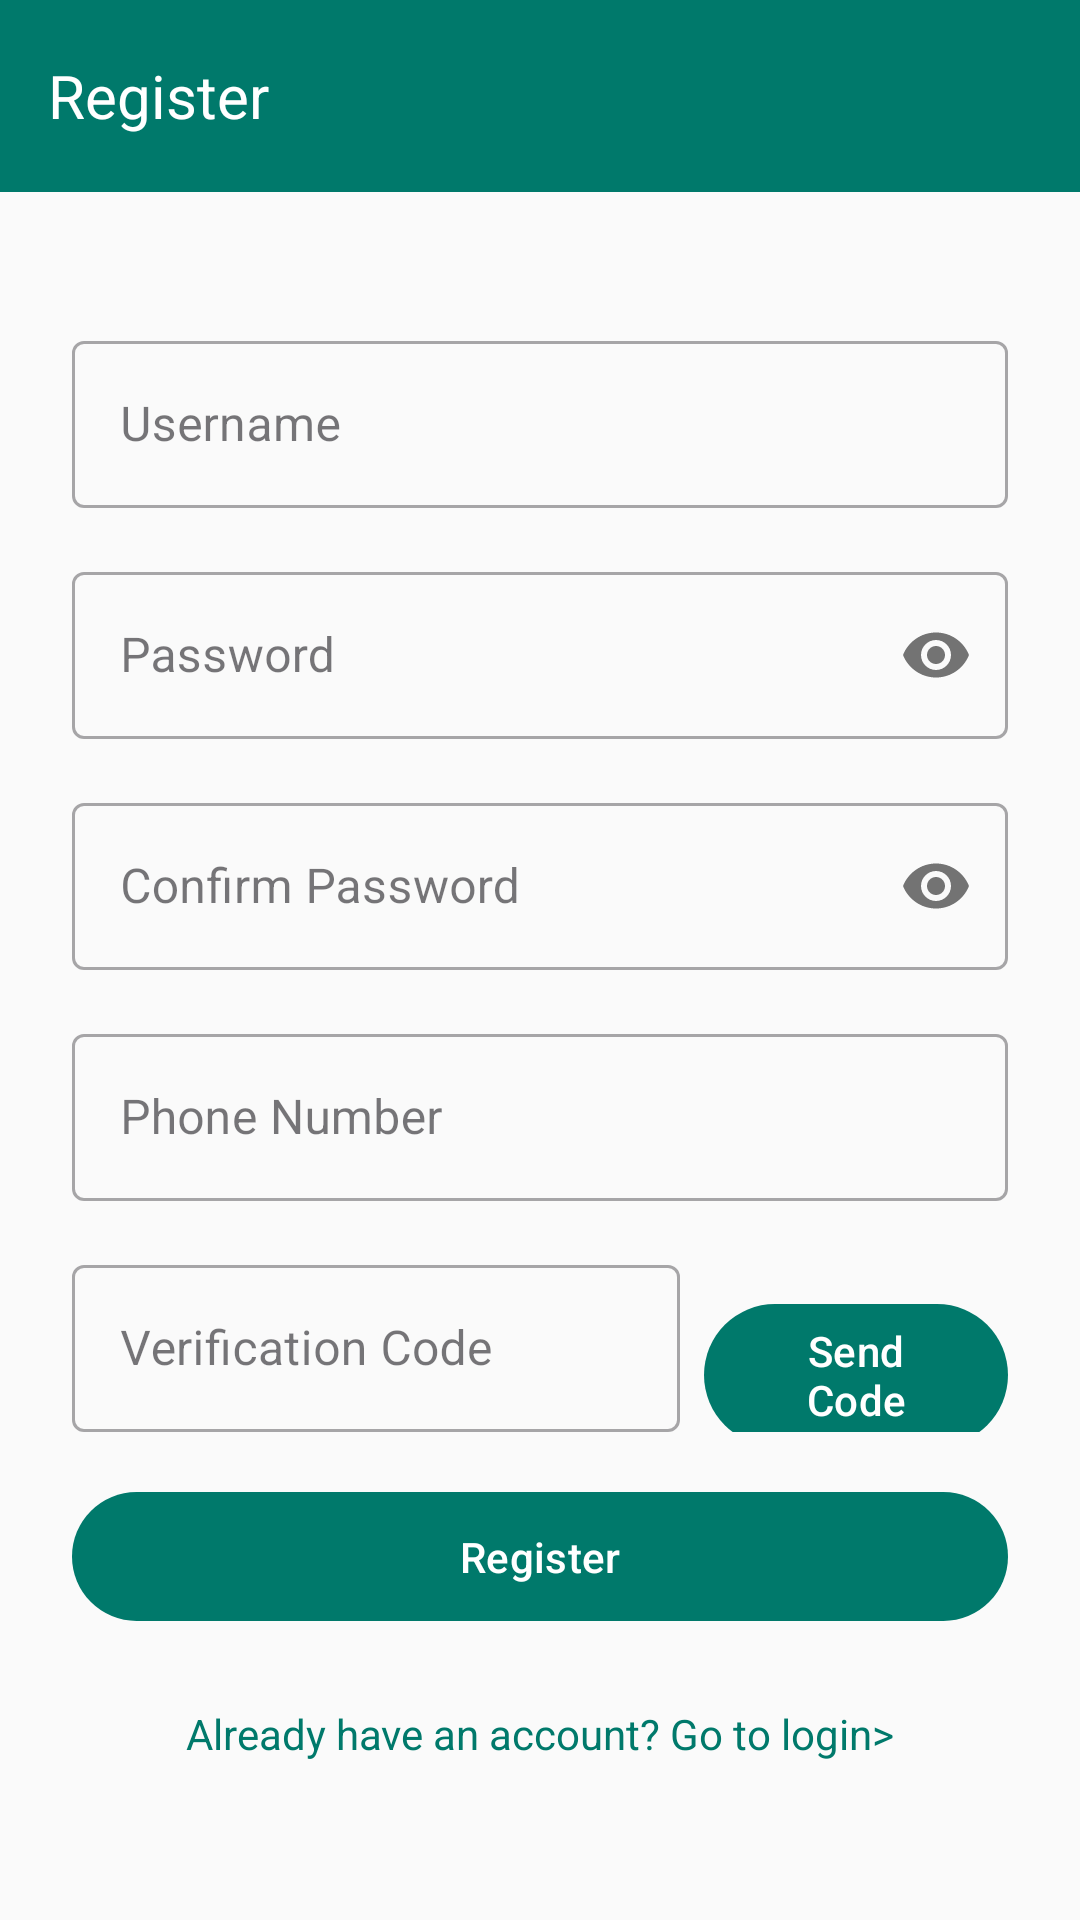

Write the Android layout XML for this screen, with the resource values it uses.
<!-- AndroidManifest.xml: application theme Theme.WeatherForecastD9k -->
<!-- res/layout/activity_register.xml -->
<?xml version="1.0" encoding="utf-8"?>
<LinearLayout xmlns:android="http://schemas.android.com/apk/res/android"
    xmlns:app="http://schemas.android.com/apk/res-auto"
    android:layout_width="match_parent"
    android:layout_height="match_parent"
    android:orientation="vertical">

    <com.google.android.material.appbar.MaterialToolbar
        android:id="@+id/toolbar"
        android:layout_width="match_parent"
        android:layout_height="?attr/actionBarSize"
        android:background="?attr/colorPrimary"
        android:elevation="4dp"
        android:theme="@style/ThemeOverlay.MaterialComponents.Dark.ActionBar">

        <TextView
            android:layout_width="wrap_content"
            android:layout_height="wrap_content"
            android:text="Register"
            android:textColor="@color/white"
            android:textSize="20sp" />

    </com.google.android.material.appbar.MaterialToolbar>

    <ScrollView
        android:layout_width="match_parent"
        android:layout_height="match_parent"
        android:fillViewport="true">

        <LinearLayout
            android:layout_width="match_parent"
            android:layout_height="wrap_content"
            android:orientation="vertical"
            android:padding="24dp"
            android:gravity="center">

            <com.google.android.material.textfield.TextInputLayout
                android:layout_width="match_parent"
                android:layout_height="wrap_content"
                android:layout_marginBottom="16dp"
                style="@style/Widget.MaterialComponents.TextInputLayout.OutlinedBox">

                <com.google.android.material.textfield.TextInputEditText
                    android:id="@+id/username"
                    android:layout_width="match_parent"
                    android:layout_height="wrap_content"
                    android:hint="Username"
                    android:inputType="text" />
            </com.google.android.material.textfield.TextInputLayout>

            <com.google.android.material.textfield.TextInputLayout
                android:layout_width="match_parent"
                android:layout_height="wrap_content"
                android:layout_marginBottom="16dp"
                style="@style/Widget.MaterialComponents.TextInputLayout.OutlinedBox"
                app:passwordToggleEnabled="true">

                <com.google.android.material.textfield.TextInputEditText
                    android:id="@+id/password"
                    android:layout_width="match_parent"
                    android:layout_height="wrap_content"
                    android:hint="Password"
                    android:inputType="textPassword" />
            </com.google.android.material.textfield.TextInputLayout>

            <com.google.android.material.textfield.TextInputLayout
                android:layout_width="match_parent"
                android:layout_height="wrap_content"
                android:layout_marginBottom="16dp"
                style="@style/Widget.MaterialComponents.TextInputLayout.OutlinedBox"
                app:passwordToggleEnabled="true">

                <com.google.android.material.textfield.TextInputEditText
                    android:id="@+id/confirmPassword"
                    android:layout_width="match_parent"
                    android:layout_height="wrap_content"
                    android:hint="Confirm Password"
                    android:inputType="textPassword" />
            </com.google.android.material.textfield.TextInputLayout>

            <com.google.android.material.textfield.TextInputLayout
                android:layout_width="match_parent"
                android:layout_height="wrap_content"
                android:layout_marginBottom="16dp"
                style="@style/Widget.MaterialComponents.TextInputLayout.OutlinedBox">

                <com.google.android.material.textfield.TextInputEditText
                    android:id="@+id/phone"
                    android:layout_width="match_parent"
                    android:layout_height="wrap_content"
                    android:hint="Phone Number"
                    android:inputType="phone" />
            </com.google.android.material.textfield.TextInputLayout>

            <LinearLayout
                android:layout_width="match_parent"
                android:layout_height="wrap_content"
                android:orientation="horizontal"
                android:layout_marginBottom="16dp">

                <com.google.android.material.textfield.TextInputLayout
                    android:layout_width="0dp"
                    android:layout_height="wrap_content"
                    android:layout_weight="2"
                    android:layout_marginEnd="8dp"
                    style="@style/Widget.MaterialComponents.TextInputLayout.OutlinedBox">

                    <com.google.android.material.textfield.TextInputEditText
                        android:id="@+id/verificationCode"
                        android:layout_width="match_parent"
                        android:layout_height="wrap_content"
                        android:hint="Verification Code"
                        android:inputType="number" />
                </com.google.android.material.textfield.TextInputLayout>

                <com.google.android.material.button.MaterialButton
                    android:id="@+id/sendCodeButton"
                    android:layout_width="0dp"
                    android:layout_height="wrap_content"
                    android:layout_weight="1"
                    android:text="Send Code" />
            </LinearLayout>

            <com.google.android.material.button.MaterialButton
                android:id="@+id/registerButton"
                android:layout_width="match_parent"
                android:layout_height="wrap_content"
                android:layout_marginBottom="16dp"
                android:padding="12dp"
                android:text="Register" />

            <TextView
                android:id="@+id/loginLink"
                android:layout_width="wrap_content"
                android:layout_height="wrap_content"
                android:padding="8dp"
                android:text="Already have an account? Go to login>"
                android:textColor="@color/primaryColor" />

        </LinearLayout>
    </ScrollView>
</LinearLayout>
<!-- resources referenced by this layout -->
<resources>
  <color name="primaryColor">#00796b</color>
  <color name="white">#FFFFFFFF</color>
  <style name="Theme.WeatherForecastD9k" parent="Base.Theme.WeatherForecastD9k" />
  <style name="Base.Theme.WeatherForecastD9k" parent="Theme.Material3.DayNight.NoActionBar">
          <item name="colorPrimary">@color/primaryColor</item>
          <item name="colorPrimaryVariant">@color/primaryDarkColor</item>
          <item name="colorOnPrimary">@color/textIconsColor</item>
          <item name="colorSecondary">@color/accentColor</item>
          <item name="colorOnSecondary">@color/textIconsColor</item>
          <item name="android:colorBackground">@color/backgroundColor</item>
          <item name="colorSurface">@color/surfaceColor</item>
          <item name="colorError">@color/errorColor</item>
          <item name="android:statusBarColor">@color/primaryColor</item>
          <item name="android:textColorPrimary">@color/primaryTextColor</item>
          <item name="android:textColorSecondary">@color/secondaryTextColor</item>
          <item name="android:divider">@color/dividerColor</item>
          <item name="android:windowLightStatusBar">false</item>
      </style>
  <color name="primaryDarkColor">#004c40</color>
  <color name="textIconsColor">#FFFFFF</color>
  <color name="accentColor">#009688</color>
  <color name="backgroundColor">#FAFAFA</color>
  <color name="surfaceColor">#FFFFFF</color>
  <color name="errorColor">#B00020</color>
  <color name="primaryTextColor">#212121</color>
  <color name="secondaryTextColor">#757575</color>
  <color name="dividerColor">#1F000000</color>
</resources>
